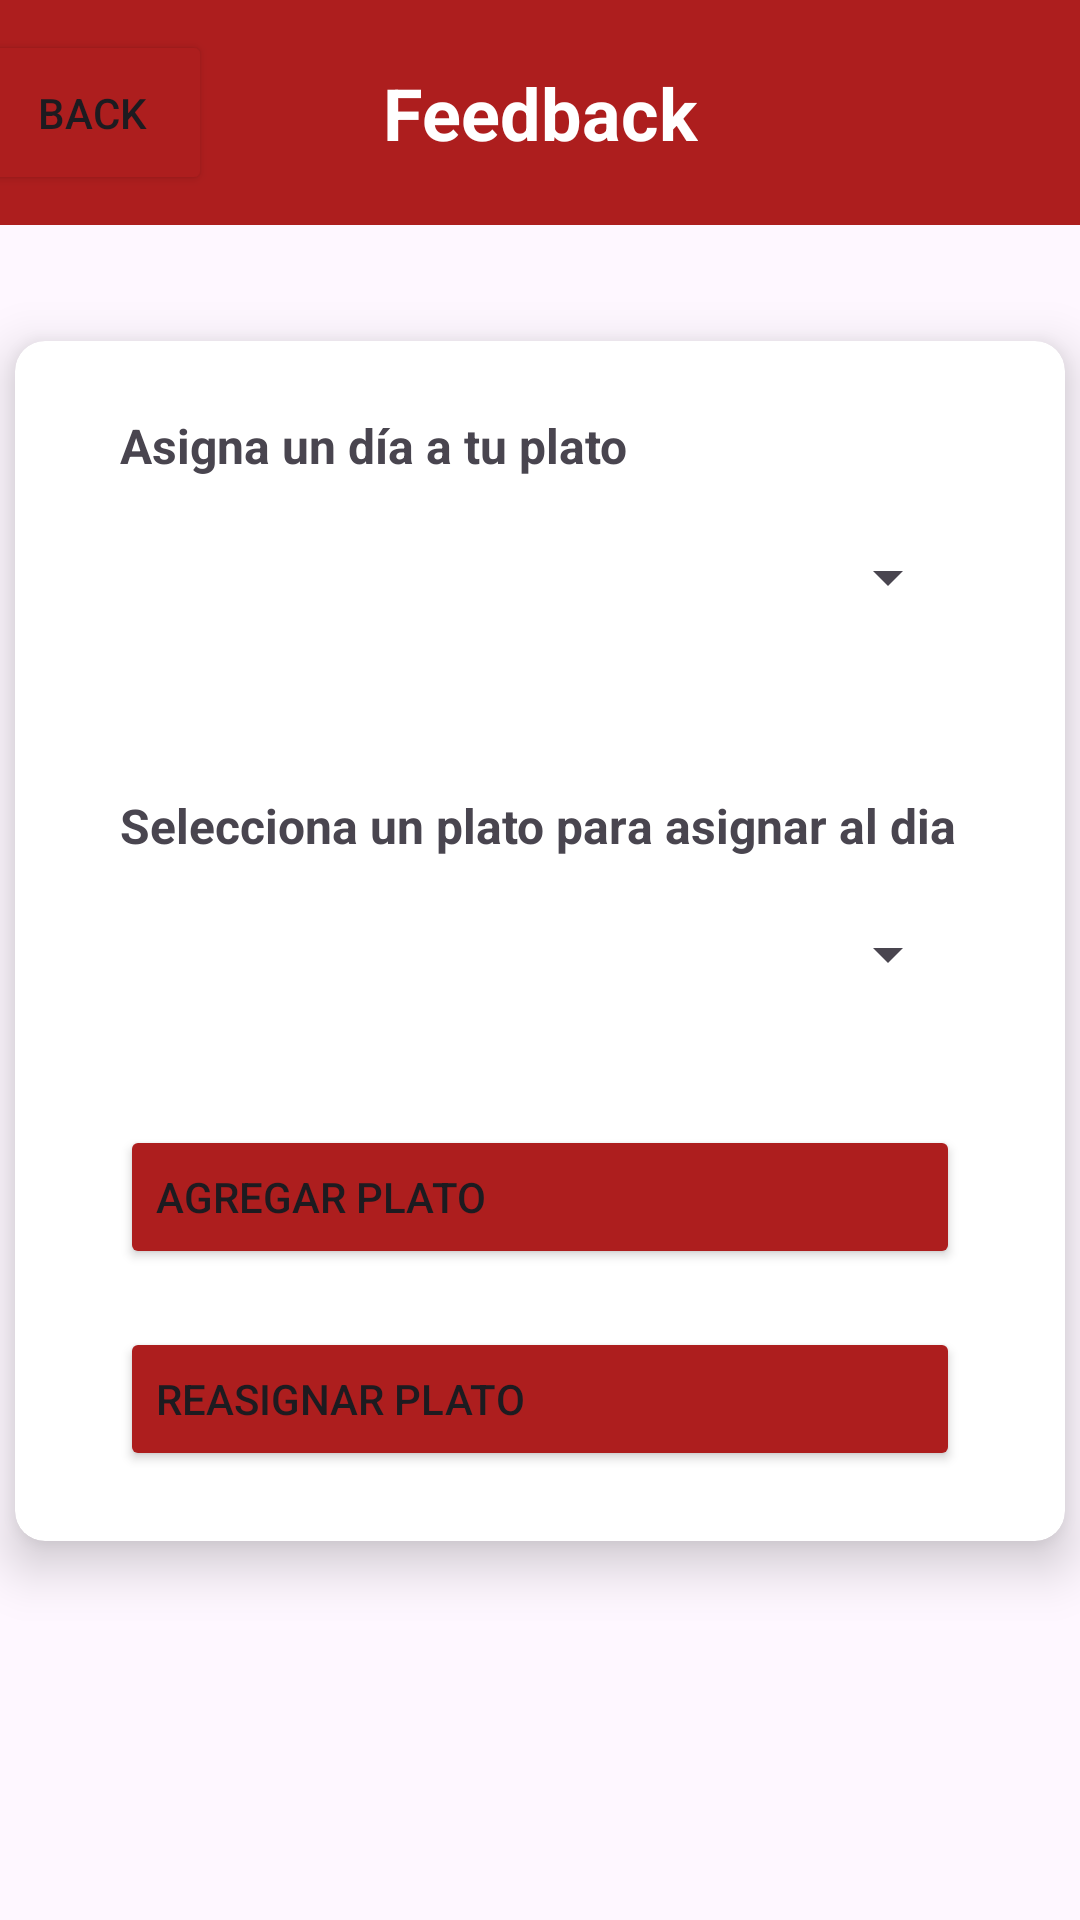

Android layout source for this screen:
<!-- AndroidManifest.xml: application theme Theme.FeedbackApplication -->
<!-- res/layout/activity_feedbackadd.xml -->
<?xml version="1.0" encoding="utf-8"?>
<androidx.constraintlayout.widget.ConstraintLayout xmlns:android="http://schemas.android.com/apk/res/android"
    xmlns:app="http://schemas.android.com/apk/res-auto"
    xmlns:tools="http://schemas.android.com/tools"
    android:layout_width="match_parent"
    android:layout_height="match_parent"
    tools:context=".View.Feedbackadd">

    <androidx.constraintlayout.widget.ConstraintLayout
        android:id="@+id/constraintLayout3"
        android:layout_width="0dp"
        android:layout_height="75dp"
        android:background="#AD1E1E"
        app:layout_constraintEnd_toEndOf="parent"
        app:layout_constraintHorizontal_bias="0.0"
        app:layout_constraintStart_toStartOf="parent"
        app:layout_constraintTop_toTopOf="parent">

        <TextView
            android:id="@+id/textView3"
            android:layout_width="wrap_content"
            android:layout_height="wrap_content"
            android:text="Feedback"
            android:textColor="@color/white"
            android:textSize="24sp"
            android:textStyle="bold"
            app:layout_constraintBottom_toBottomOf="parent"
            app:layout_constraintEnd_toEndOf="parent"
            app:layout_constraintStart_toStartOf="parent"
            app:layout_constraintTop_toTopOf="parent" />

        <Button
            android:id="@+id/backbuttonfeedback"
            android:layout_width="80dp"
            android:layout_height="55dp"
            android:layout_marginEnd="67dp"
            android:backgroundTint="#AD1E1E"
            android:text="Back"
            app:icon="@drawable/iconback"
            app:iconGravity="end"
            app:iconSize="40dp"
            app:layout_constraintBottom_toBottomOf="parent"
            app:layout_constraintEnd_toStartOf="@+id/textView3"
            app:layout_constraintStart_toStartOf="parent"
            app:layout_constraintTop_toTopOf="parent" />

    </androidx.constraintlayout.widget.ConstraintLayout>

    <androidx.cardview.widget.CardView
        android:id="@+id/cardView"
        android:layout_width="350dp"
        android:layout_height="400sp"
        android:layout_marginTop="8dp"
        android:layout_marginBottom="96dp"
        app:cardCornerRadius="10dp"
        app:cardElevation="10dp"
        app:layout_constraintBottom_toBottomOf="parent"
        app:layout_constraintEnd_toEndOf="parent"
        app:layout_constraintStart_toStartOf="parent"
        app:layout_constraintTop_toBottomOf="@+id/constraintLayout3">

        <androidx.constraintlayout.widget.ConstraintLayout
            android:layout_width="match_parent"
            android:layout_height="match_parent">

            <TextView
                android:id="@+id/textView2"
                android:layout_width="wrap_content"
                android:layout_height="wrap_content"
                android:layout_marginStart="35dp"
                android:layout_marginTop="24dp"
                android:layout_marginEnd="32dp"
                android:text="Asigna un día a tu plato"
                android:textSize="16sp"
                android:textStyle="bold"
                app:layout_constraintEnd_toEndOf="parent"
                app:layout_constraintHorizontal_bias="0.0"
                app:layout_constraintStart_toStartOf="parent"
                app:layout_constraintTop_toTopOf="parent" />

            <Spinner
                android:id="@+id/spinnerDay"
                android:layout_width="match_parent"
                android:layout_height="48dp"
                android:layout_marginStart="35dp"
                android:layout_marginTop="9dp"
                android:layout_marginEnd="35dp"
                app:layout_constraintEnd_toEndOf="parent"
                app:layout_constraintHorizontal_bias="0.0"
                app:layout_constraintStart_toStartOf="parent"
                app:layout_constraintTop_toBottomOf="@+id/textView2" />

            <Spinner
                android:id="@+id/spinnerPlate"
                android:layout_width="match_parent"
                android:layout_height="48dp"
                android:layout_marginStart="35dp"
                android:layout_marginTop="8dp"
                android:layout_marginEnd="35dp"
                app:layout_constraintEnd_toEndOf="parent"
                app:layout_constraintHorizontal_bias="0.0"
                app:layout_constraintStart_toStartOf="parent"
                app:layout_constraintTop_toBottomOf="@+id/textView5" />


            <Button
                android:id="@+id/btnaddfeed"
                android:layout_width="match_parent"
                android:layout_height="48dp"
                android:layout_marginStart="35dp"
                android:layout_marginTop="33dp"
                android:layout_marginEnd="35dp"
                android:backgroundTint="#AD1E1E"
                android:gravity="center|left"
                android:text="Agregar Plato"
                app:icon="@drawable/iconadd"
                app:iconGravity="end"
                app:iconSize="25dp"
                app:layout_constraintEnd_toEndOf="parent"
                app:layout_constraintHorizontal_bias="1.0"
                app:layout_constraintStart_toStartOf="parent"
                app:layout_constraintTop_toBottomOf="@+id/spinnerPlate" />

            <Button
                android:id="@+id/btneditfeed"
                android:layout_width="match_parent"
                android:layout_height="wrap_content"
                android:layout_marginStart="35dp"
                android:layout_marginTop="12dp"
                android:layout_marginEnd="35dp"
                android:layout_marginBottom="16dp"
                android:backgroundTint="#AD1E1E"
                android:gravity="center|left"
                android:text="Reasignar plato"
                app:icon="@drawable/iconedit"
                app:iconGravity="end"
                app:iconSize="25dp"
                app:layout_constraintBottom_toBottomOf="parent"
                app:layout_constraintEnd_toEndOf="parent"
                app:layout_constraintHorizontal_bias="0.0"
                app:layout_constraintStart_toStartOf="parent"
                app:layout_constraintTop_toBottomOf="@+id/btnaddfeed" />

            <TextView
                android:id="@+id/textView5"
                android:layout_width="wrap_content"
                android:layout_height="wrap_content"
                android:layout_marginStart="35dp"
                android:layout_marginTop="48dp"
                android:layout_marginEnd="35dp"
                android:text="Selecciona un plato para asignar al dia"
                android:textSize="16sp"
                android:textStyle="bold"
                app:layout_constraintEnd_toEndOf="parent"
                app:layout_constraintHorizontal_bias="0.0"
                app:layout_constraintStart_toStartOf="parent"
                app:layout_constraintTop_toBottomOf="@+id/spinnerDay" />

        </androidx.constraintlayout.widget.ConstraintLayout>

    </androidx.cardview.widget.CardView>

</androidx.constraintlayout.widget.ConstraintLayout>
<!-- resources referenced by this layout -->
<resources>
  <!-- drawable iconadd: png bitmap (drawable, 1585 bytes) -->
  <!-- drawable iconback: png bitmap (drawable, 1610 bytes) -->
  <!-- drawable iconedit: png bitmap (drawable, 735 bytes) -->
  <style name="Theme.FeedbackApplication" parent="Base.Theme.FeedbackApplication" />
  <style name="Base.Theme.FeedbackApplication" parent="Theme.Material3.DayNight.NoActionBar">
          
          <item name="colorPrimary">#AD1E1E</item>
      </style>
  <!-- not gathered from this repository: default colours our renderer supplied (Android Studio template values) -->
  <color name="white">#FFFFFFFF</color>
</resources>
